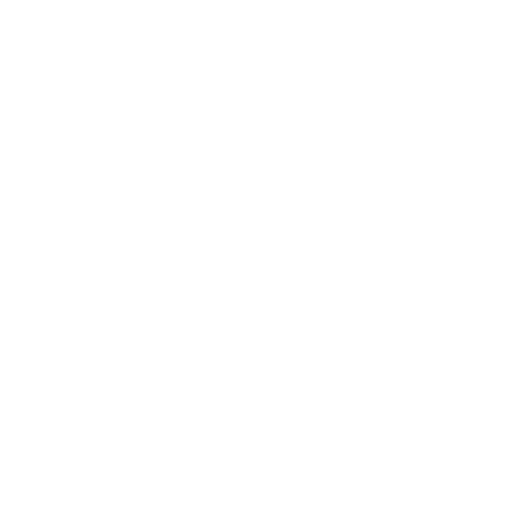
t = 0.00 s
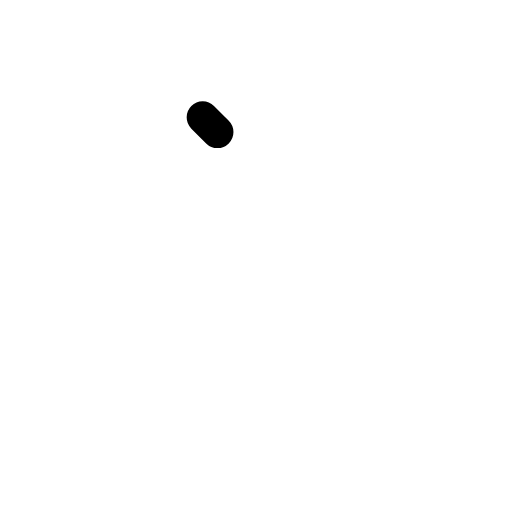
t = 0.10 s
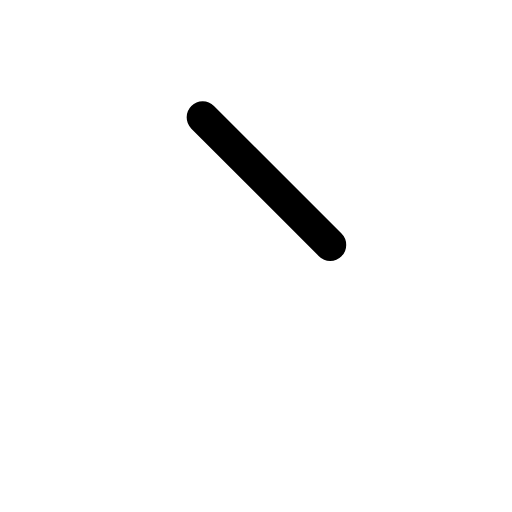
t = 0.29 s
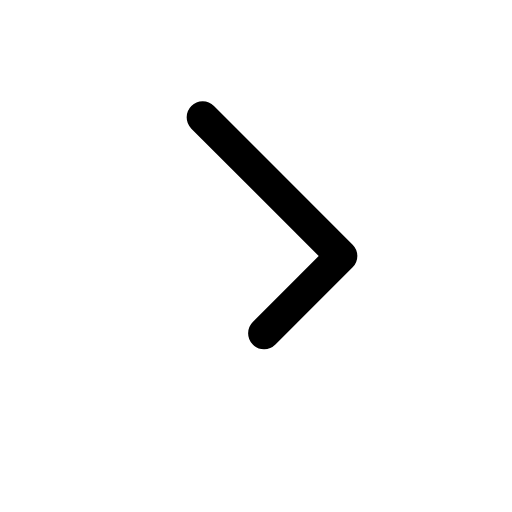
t = 0.48 s
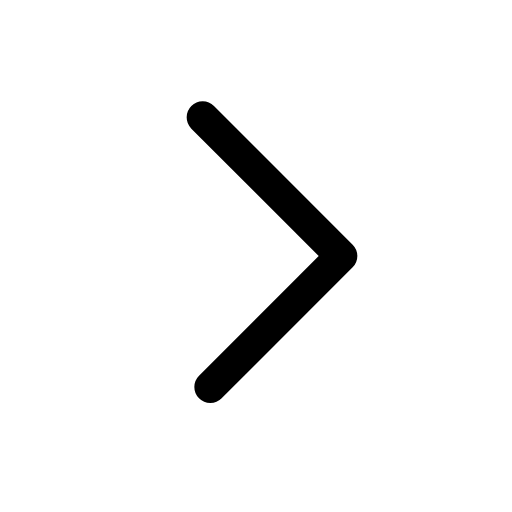
t = 0.66 s

The animated SVG that drew these frames (rendered in a browser with its animation timeline set to each time). Animation: 1 CSS @keyframes rule; one cycle of 0.85 s, repeats indefinitely.

<svg xmlns="http://www.w3.org/2000/svg" viewBox="0 0 24 24" width="24" height="24" class="rd-a-chevron-right" data-rd-animate="hover"><style>.rd-a-chevron-right{overflow:visible}.rd-a-chevron-right *{transform-box:view-box}.rd-a-chevron-right .d{stroke-dasharray:1 2}@media (prefers-reduced-motion:no-preference){.rd-a-chevron-right[data-rd-animate="hover"]:hover .d,:hover>.rd-a-chevron-right[data-rd-animate="parent"] .d,.rd-a-chevron-right[data-rd-animate="play"] .d,.rd-a-chevron-right[data-rd-animate="loop"] .d{animation:rd-chevron-right-draw calc(0.75s*var(--rd-speed,1)) ease-out;animation-delay:calc(var(--k)*.1s*var(--rd-speed,1))}.rd-a-chevron-right[data-rd-animate="loop"] *{animation-iteration-count:infinite!important}@keyframes rd-chevron-right-draw{0%{stroke-dashoffset:1.2}100%{stroke-dashoffset:0}}}</style><g fill="none" stroke="currentColor" stroke-linecap="round" stroke-linejoin="round" stroke-width="1.5"><g class="d" style="--k:0"><path pathLength="1" d="M9.5 5.5l6.5 6.5-6.5 6.5"/></g></g></svg>
